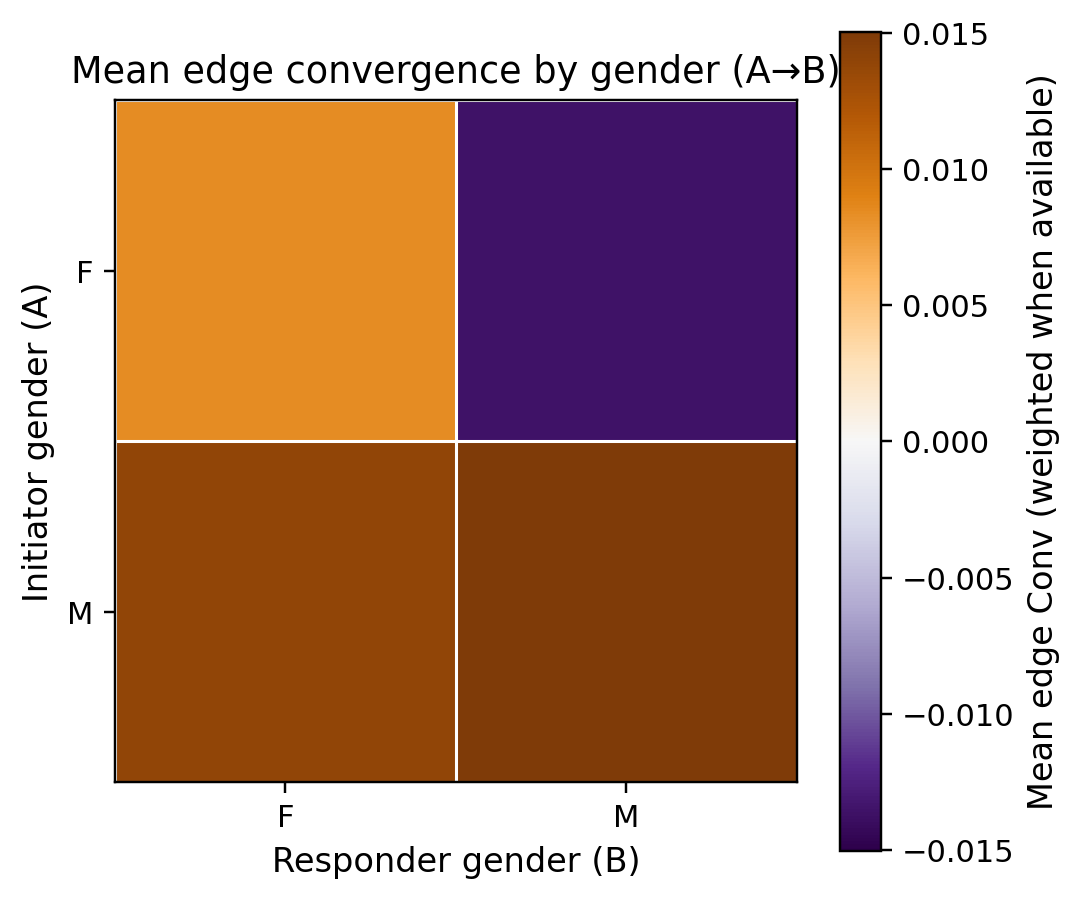

Source data for this figure (header and first rows):
a_gender, F, M
F, 0.008429, -0.01351
M, 0.01389, 0.01504
